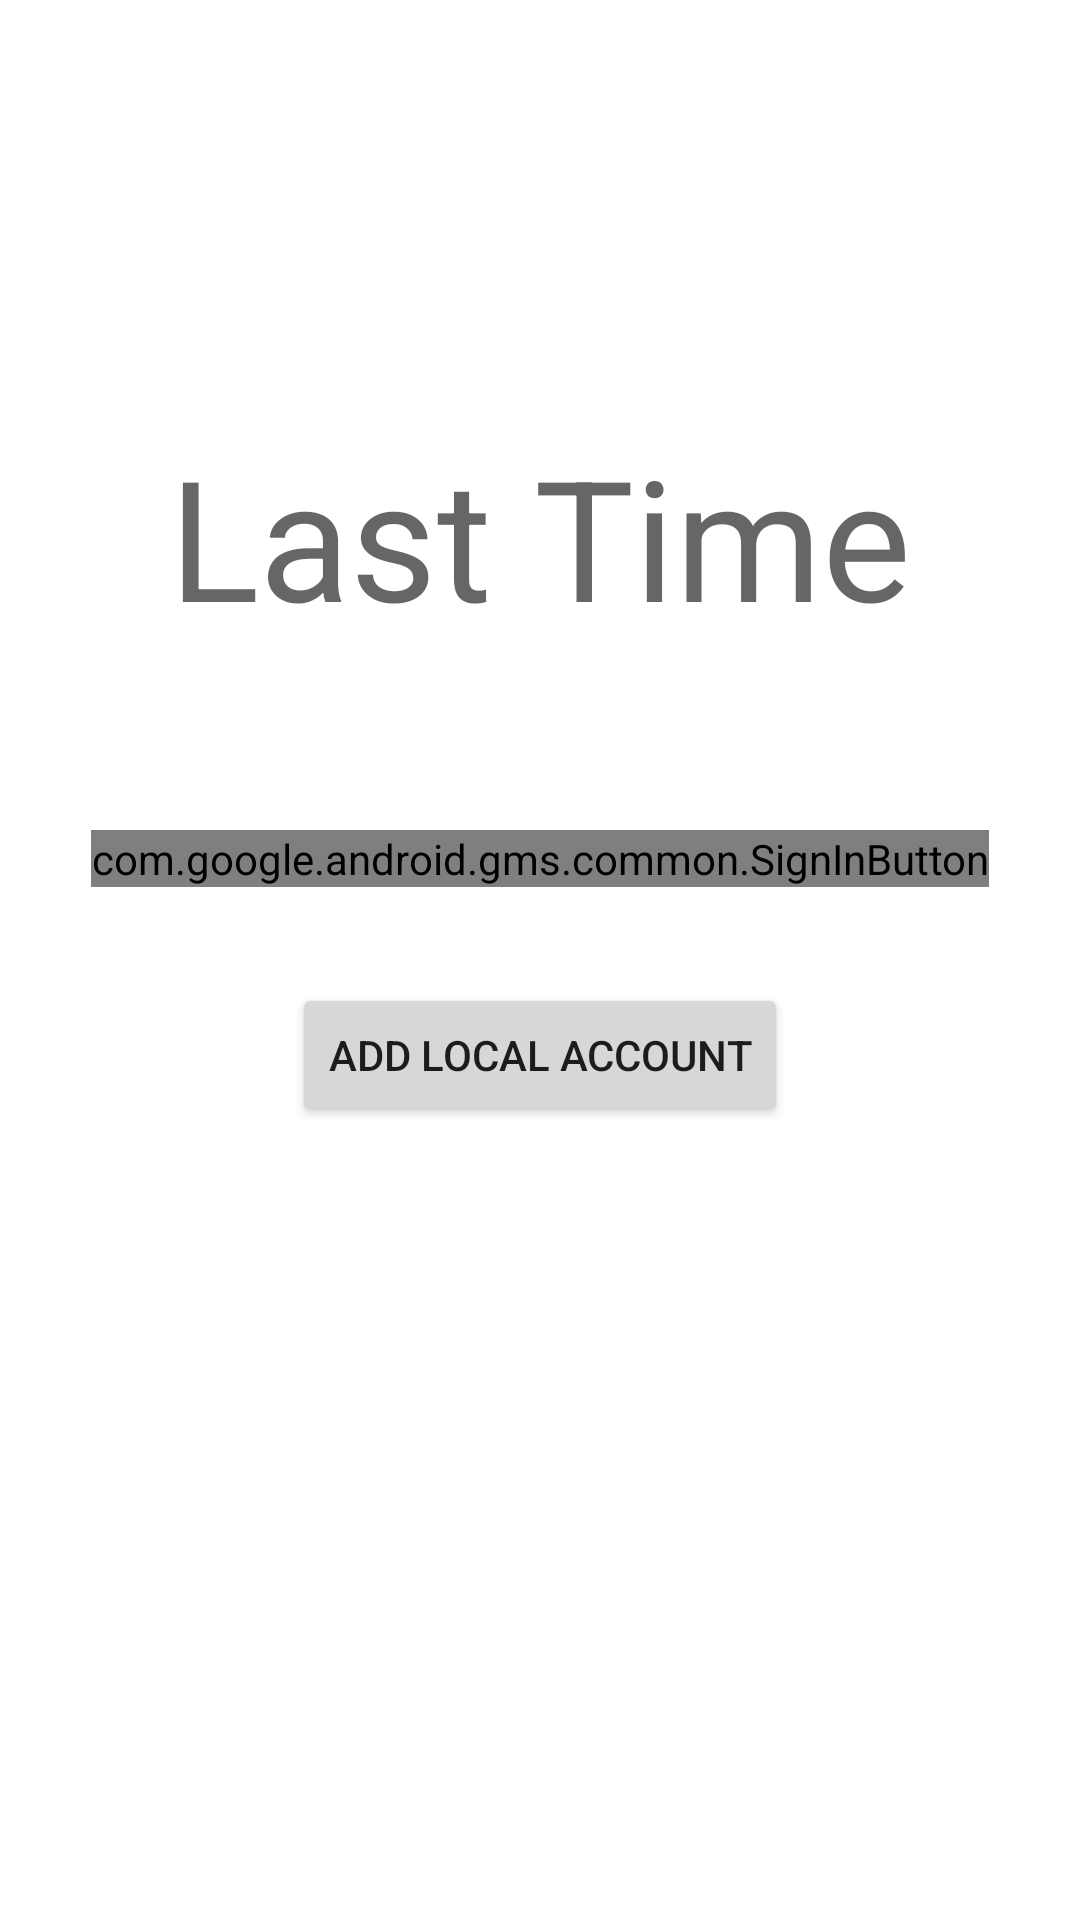

This screen was rendered from an Android layout file. Write that file and the resources it references.
<!-- AndroidManifest.xml: application theme LastTimeTheme -->
<!-- res/layout/activity_login.xml -->
<?xml version="1.0" encoding="utf-8"?>
<layout xmlns:android="http://schemas.android.com/apk/res/android"
    xmlns:app="http://schemas.android.com/apk/res-auto"
    xmlns:tools="http://schemas.android.com/tools">

    <data>

    </data>

    <androidx.constraintlayout.widget.ConstraintLayout
        android:layout_width="match_parent"
        android:layout_height="match_parent"
        tools:context=".view.LoginActivity">

        <TextView
            android:id="@+id/textView3"
            android:layout_width="wrap_content"
            android:layout_height="wrap_content"
            android:text="@string/app_name"
            android:textAppearance="@style/TextAppearance.AppCompat.Display3"
            app:layout_constraintBottom_toBottomOf="parent"
            app:layout_constraintEnd_toEndOf="parent"
            app:layout_constraintHorizontal_bias="0.5"
            app:layout_constraintStart_toStartOf="parent"
            app:layout_constraintTop_toTopOf="parent"
            app:layout_constraintVertical_bias="0.25" />

        <com.google.android.gms.common.SignInButton
            android:id="@+id/sign_in_button"
            android:layout_width="wrap_content"
            android:layout_height="wrap_content"
            app:buttonSize="wide"
            app:colorScheme="dark"
            app:layout_constraintBottom_toBottomOf="parent"
            app:layout_constraintEnd_toEndOf="parent"
            app:layout_constraintStart_toStartOf="parent"
            app:layout_constraintTop_toBottomOf="@+id/textView3"
            app:layout_constraintVertical_bias="0.15" />

        <Button
            android:layout_width="wrap_content"
            android:layout_height="wrap_content"
            android:layout_marginTop="32dp"
            android:text="Add local account"
            app:layout_constraintEnd_toEndOf="parent"
            app:layout_constraintHorizontal_bias="0.5"
            app:layout_constraintStart_toStartOf="parent"
            app:layout_constraintTop_toBottomOf="@+id/sign_in_button" />

    </androidx.constraintlayout.widget.ConstraintLayout>
</layout>
<!-- resources referenced by this layout -->
<resources>
  <string name="app_name">Last Time</string>
  <style name="LastTimeTheme" parent="Theme.MaterialComponents.DayNight.NoActionBar">
          
          <item name="colorPrimary">@color/colorPrimary</item>
          <item name="colorPrimaryDark">@color/colorPrimaryDark</item>
          <item name="colorAccent">@color/colorAccent</item>
  
          <item name="toolbarStyle">@style/LastTimeTheme.Toolbar</item>
          <item name="appBarLayoutStyle">@style/LastTimeTheme.AppBarLayout</item>
          <item name="android:statusBarColor">?colorSurface</item>
  
          <item name="android:windowActivityTransitions">true</item>
          <item name="android:windowEnterTransition">@android:transition/fade</item>
          <item name="android:windowExitTransition">@android:transition/fade</item>
      </style>
  <color name="colorPrimary">#9869DC</color>
  <color name="colorPrimaryDark">#6C46C3</color>
  <color name="colorAccent">#8CD8D1</color>
  <style name="LastTimeTheme.Toolbar" parent="Widget.MaterialComponents.Toolbar.Surface">
      </style>
  <style name="LastTimeTheme.AppBarLayout" parent="Widget.MaterialComponents.AppBarLayout.Surface">
  
      </style>
</resources>
